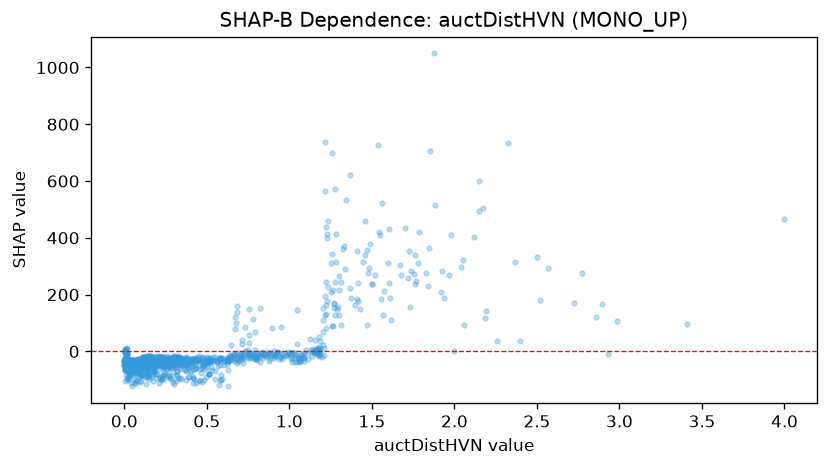

The file beside this chart, header and first rows:
feature_value, shap_value
1.219, 127.5
0.365, -62.42
0.076, -31.96
2.397, 35.15
0.487, -62.75
0.571, -23.87
0.133, -21.53
0.756, 149.2
0.005, -67.23
0.391, -33.16
0.179, -19.35
1.608, 187.4
0.229, -37.78
0.022, -48.56
0.008, -38.63
0.212, -40.34
0.167, -62.03
0.371, -48.17
1.559, 524.3
0.139, -85.03
0.411, -37.44
0.446, -31.84
0.187, -36.47
0.794, -20.2
0.085, -48.61
0.865, -15.44
0.031, -51.62
0.099, -63
0.223, -24.32
0.021, -35.97
0.981, -15.88
1.274, 128.3
0.425, -24.76
0.549, -30.59
0.218, -27.58
0.087, -31.34
1.179, 49.85
0.673, 77.08
0.168, -34.43
0.494, -40.57
0.23, -98.18
0.059, -51.4
0.163, -31.59
0.18, -41.02
0.067, -58.03
0.027, -48.48
0.045, -49.05
0.009, -46.25
0.076, -61.19
0.048, -42.77
0.083, -53.48
0.064, -34.29
0.121, -25.47
0.092, -28.14
0.041, -33.47
0.054, -39.44
1.153, 7.639
0.081, -66.07
0.155, -29.99
0.028, -43.73
... 1,126 more rows
